Photos from the image-classification dataset "cnn" in the GitHub repository mustafaakbaba/ME536_Project. Its 3 classes are: duck, e-puck robot, paper ship.

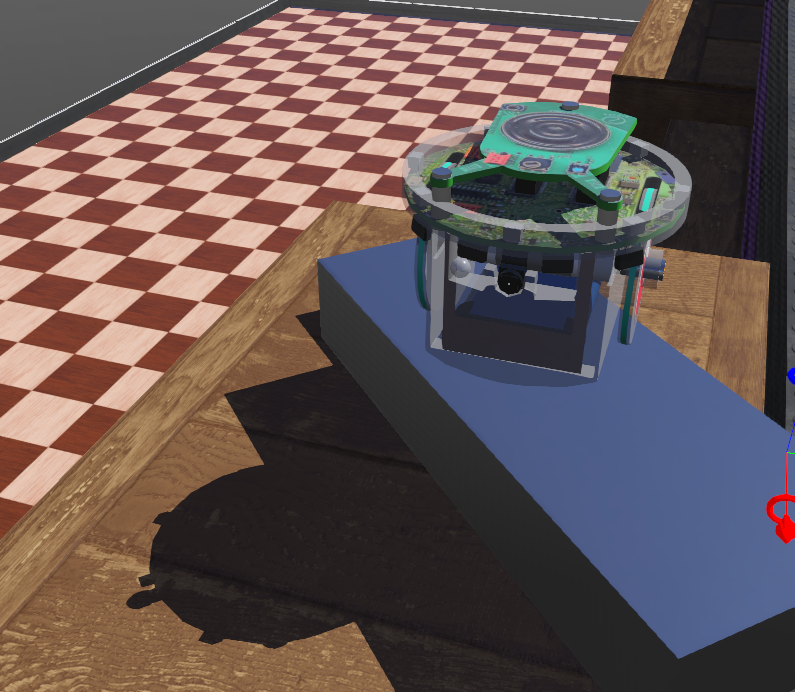
Label: e-puck robot

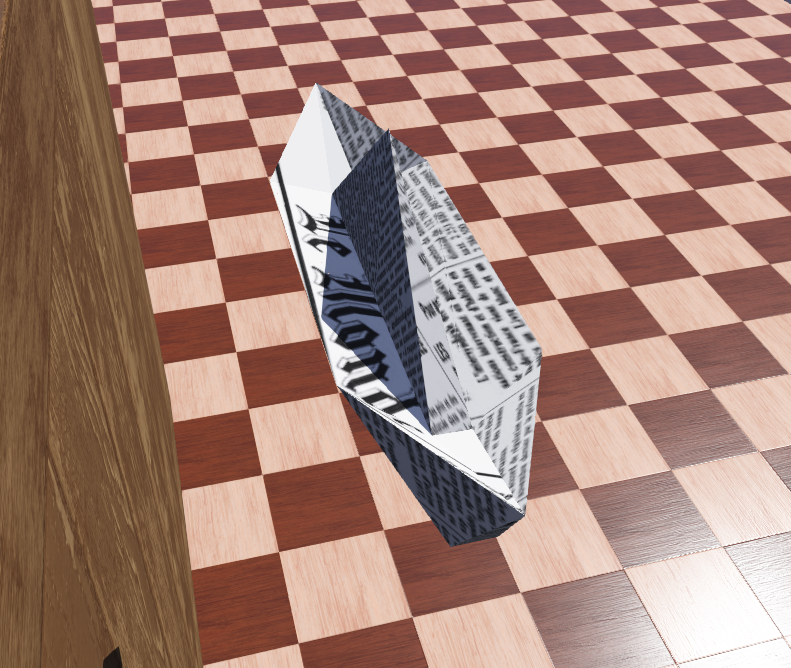
Label: paper ship

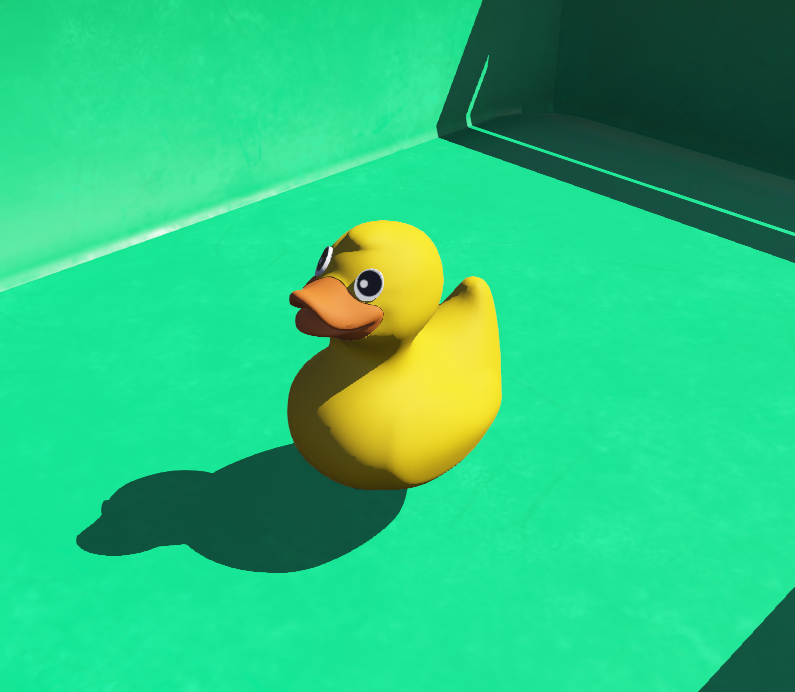
Label: duck

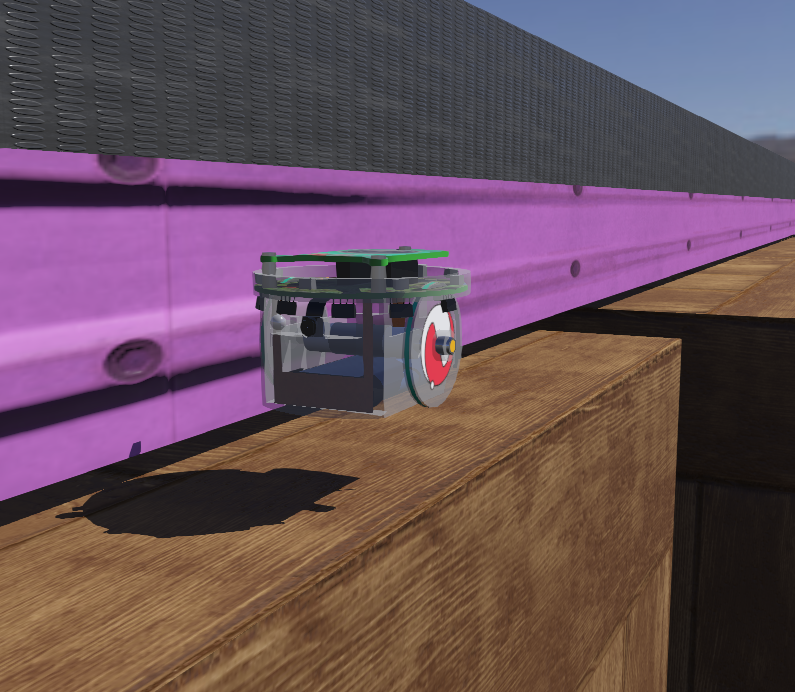
Label: e-puck robot

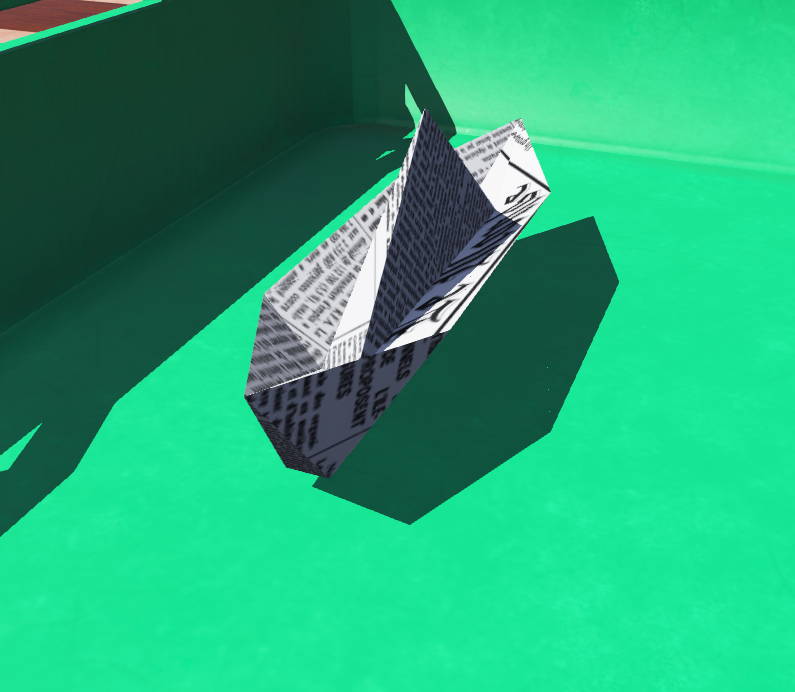
Label: paper ship

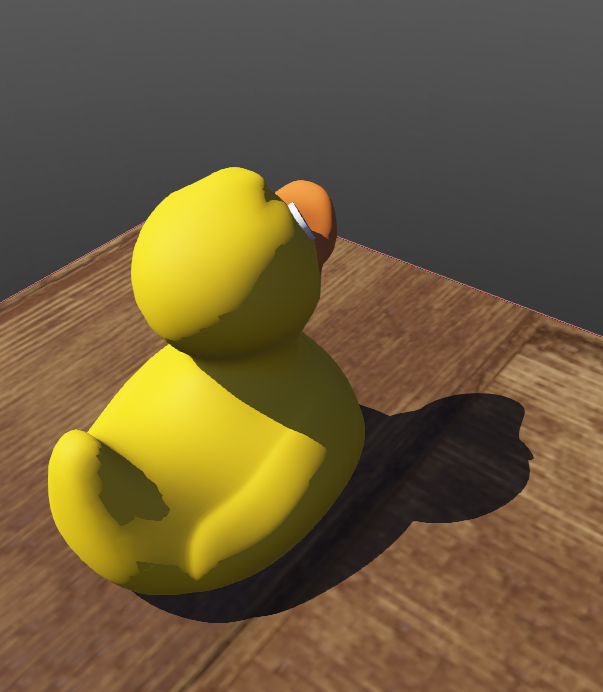
Label: duck
